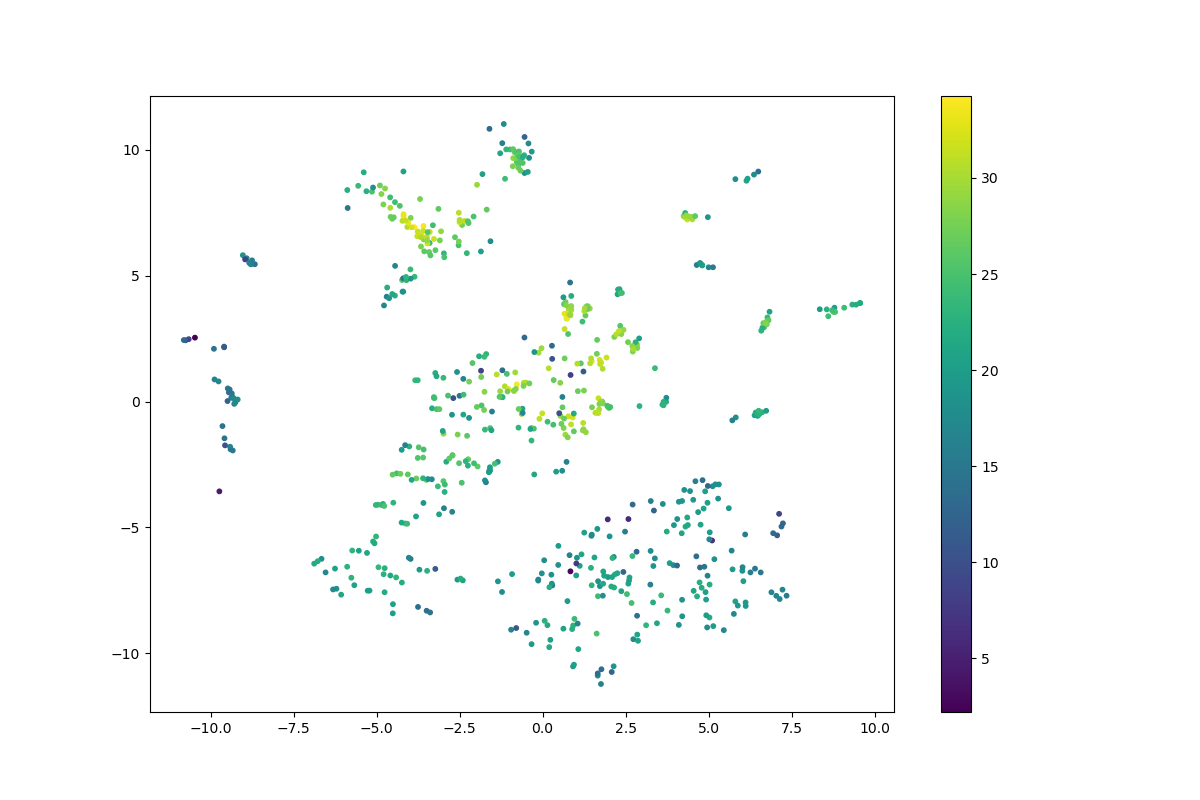

Values plotted in this chart, from the file beside it:
	log_likelihood
0	24.49
1	23.19
2	24.68
3	27.74
4	22.79
5	22.42
6	17.86
7	21.36
8	22.7
9	23.11
10	15.74
11	29.39
12	31.43
13	29.85
14	24.87
15	33.56
16	18.83
17	31.39
18	29.03
19	32.68
20	30.31
21	29.86
22	32.43
23	25.77
24	32.93
25	27.03
26	30.54
27	29.09
28	28.31
29	29.67
30	19.69
31	28.97
32	21.9
33	28.4
34	26.5
35	30.95
36	29.31
37	22.68
38	19.46
39	21.87
40	24.66
41	26.16
42	27.5
43	26.78
44	25.19
45	16.22
46	8.073
47	21.04
48	25.71
49	26.29
50	25.41
51	25.8
52	11.55
53	20.45
54	21.82
55	21.01
56	21.84
57	24.46
58	23.03
59	18.77
... 616 more rows
